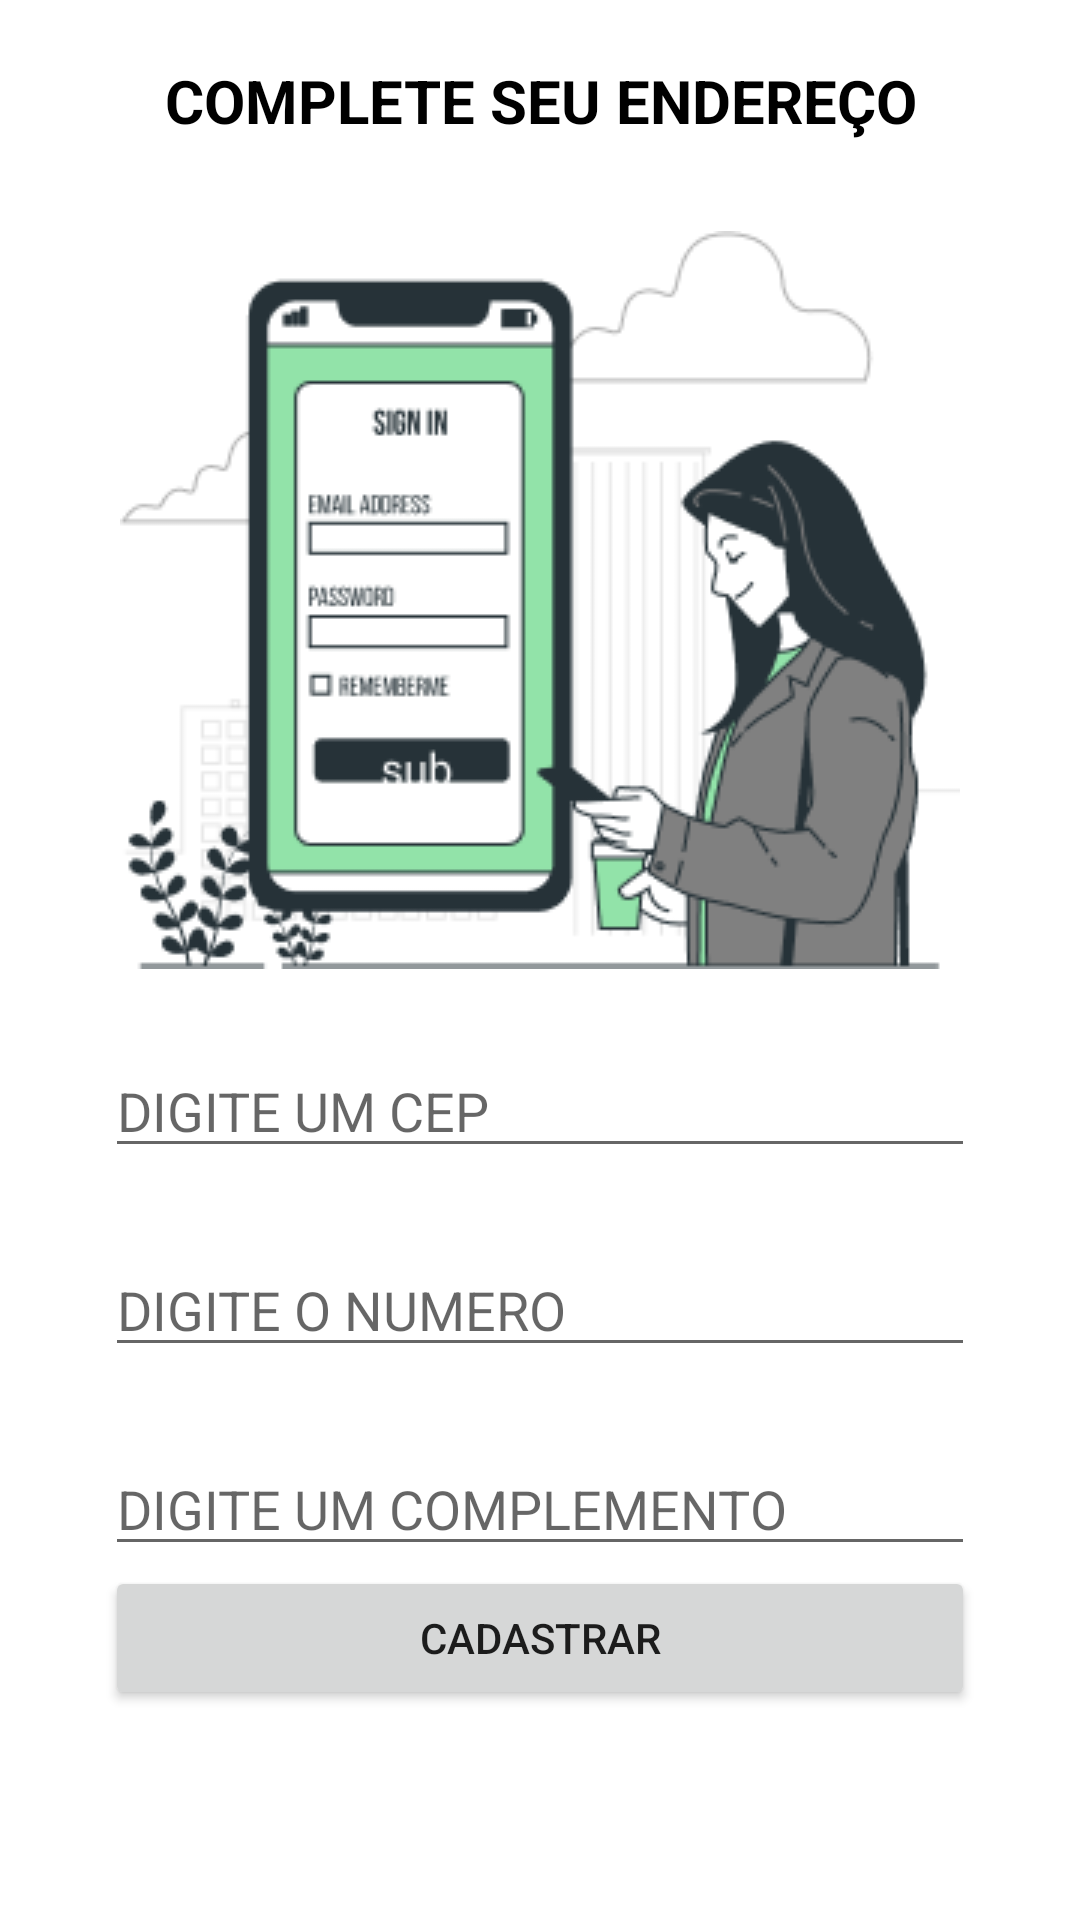

Reconstruct the res/layout file that produces this screen, plus the resources it refers to.
<!-- AndroidManifest.xml: application theme Theme.LIBRIAprendizado -->
<!-- res/layout/activity_cadastrar_endereco.xml -->
<?xml version="1.0" encoding="utf-8"?>
<ScrollView
    xmlns:android="http://schemas.android.com/apk/res/android"
    xmlns:app="http://schemas.android.com/apk/res-auto"
    xmlns:tools="http://schemas.android.com/tools"
    android:layout_width="match_parent"
    android:layout_height="match_parent"
    tools:context=".CadastrarEndereco"
    android:orientation="vertical">

    <LinearLayout
        android:layout_width="match_parent"
        android:layout_height="match_parent"
        tools:context=".CadastroUsuario"
        android:orientation="vertical">

        <TextView
            android:layout_width="match_parent"
            android:layout_height="wrap_content"
            android:text="COMPLETE SEU ENDEREÇO"
            android:gravity="center"
            android:layout_marginTop="20dp"
            android:textColor="@color/black"
            android:textStyle="bold"
            android:textSize="20sp"/>

        <ImageView
            android:layout_width="wrap_content"
            android:layout_height="wrap_content"
            android:src="@drawable/bro"
            android:layout_marginTop="30dp"
            android:layout_gravity="center"/>

        <LinearLayout
            android:layout_width="match_parent"
            android:layout_height="wrap_content"
            android:orientation="vertical">


            <EditText
                android:id="@+id/txtCep"
                android:layout_width="match_parent"
                android:layout_height="wrap_content"
                android:hint="DIGITE UM CEP"
                android:inputType="text"
                android:layout_marginTop="25dp"
                android:layout_marginStart="35dp"
                android:layout_marginEnd="35dp"/>

            <EditText
                android:id="@+id/txtNumero"
                android:layout_width="match_parent"
                android:layout_height="wrap_content"
                android:hint="@string/digite_o_numero"
                android:inputType="text"
                android:layout_marginTop="25dp"
                android:layout_marginStart="35dp"
                android:layout_marginEnd="35dp"/>

            <EditText
                android:id="@+id/txtComplemento"
                android:layout_width="match_parent"
                android:layout_height="wrap_content"
                android:hint="@string/digite_um_complemento"
                android:inputType="text"
                android:layout_marginTop="25dp"
                android:layout_marginStart="35dp"
                android:layout_marginEnd="35dp"/>

            <Button
                android:id="@+id/btnCadastrarEndereco"
                android:layout_width="match_parent"
                android:layout_height="wrap_content"
                android:layout_marginStart="35dp"
                android:layout_marginEnd="35dp"
                android:text="@string/cadastrar_button_text"/>
        </LinearLayout>

    </LinearLayout>

</ScrollView>
<!-- resources referenced by this layout -->
<resources>
  <!-- drawable bro: png bitmap (drawable, 21297 bytes) -->
  <string name="cadastrar_button_text">CADASTRAR</string>
  <string name="digite_o_numero">DIGITE O NUMERO</string>
  <string name="digite_um_complemento">DIGITE UM COMPLEMENTO</string>
  <style name="Theme.LIBRIAprendizado" parent="Theme.MaterialComponents.DayNight.DarkActionBar">
          
          <item name="colorPrimary">@color/purple_500</item>
          <item name="colorPrimaryVariant">@color/purple_700</item>
          <item name="colorOnPrimary">@color/white</item>
          
          <item name="colorSecondary">@color/teal_200</item>
          <item name="colorSecondaryVariant">@color/teal_700</item>
          <item name="colorOnSecondary">@color/black</item>
          
          <item name="android:statusBarColor" tools:targetApi="l">?attr/colorPrimaryVariant</item>
          
      </style>
  <!-- not gathered from this repository: default colours our renderer supplied (Android Studio template values) -->
  <color name="purple_500">#FF6200EE</color>
  <color name="purple_700">#FF3700B3</color>
  <color name="teal_200">#FF03DAC5</color>
  <color name="teal_700">#FF018786</color>
  <color name="black">#FF000000</color>
  <color name="white">#FFFFFFFF</color>
</resources>
